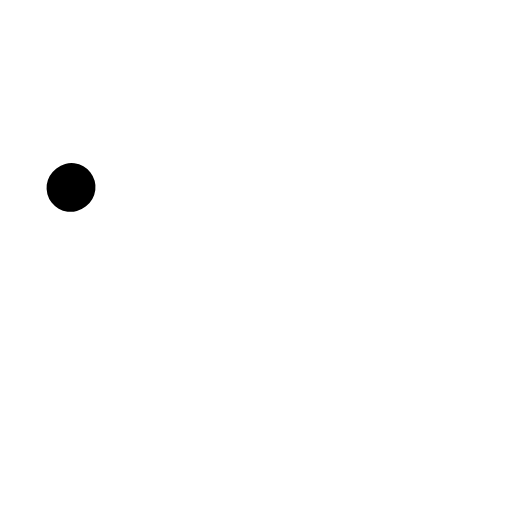
t = 0.00 s
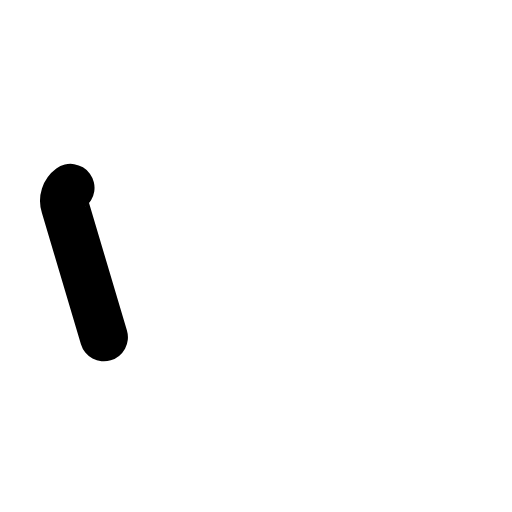
t = 0.38 s
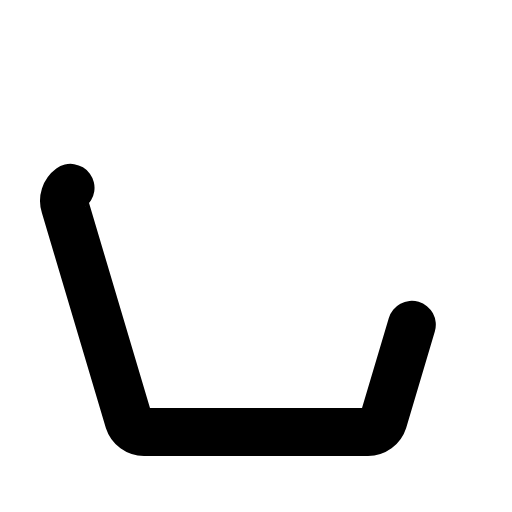
t = 0.75 s
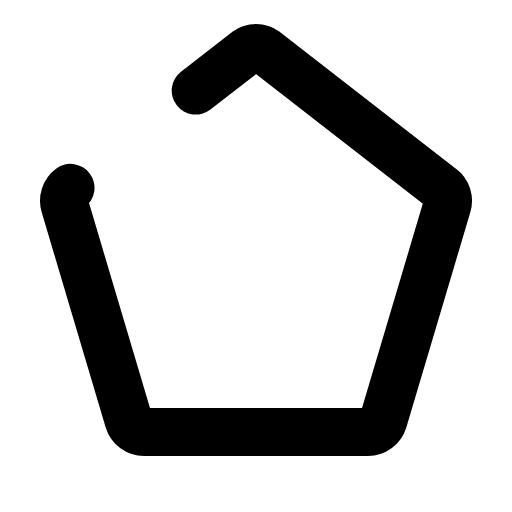
t = 1.13 s
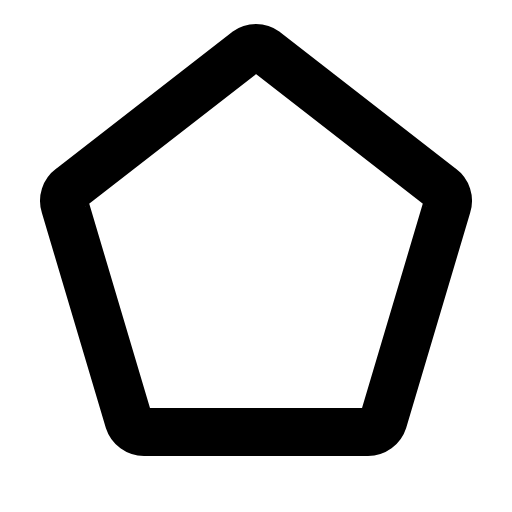
t = 1.50 s

The animated SVG that drew these frames (rendered in a browser with its animation timeline set to each time). Animation: 1 CSS @keyframes rule; one cycle of 1.50 s.

<svg xmlns="http://www.w3.org/2000/svg" viewBox="0 0 256 256">
  <style>
    .draw-line {
      stroke-dasharray: 1;
      stroke-dashoffset: 1;
      animation: phosphor-draw-in 1.5s ease-in-out forwards;
    }
    @keyframes phosphor-draw-in {
      to { stroke-dashoffset: 0; }
    }
  </style><rect width="256" height="256" fill="none"/><path d="M35.27,93.93a8,8,0,0,0-2.88,8.9l32,107.62A8,8,0,0,0,72,216H184a8,8,0,0,0,7.62-5.55l32-107.62a8,8,0,0,0-2.88-8.9l-88-68.38a8,8,0,0,0-9.46,0Z" fill="none" stroke="currentColor" stroke-linecap="round" stroke-linejoin="round" stroke-width="24" class="draw-line" pathLength="1" style="animation-delay: 0s"/></svg>
